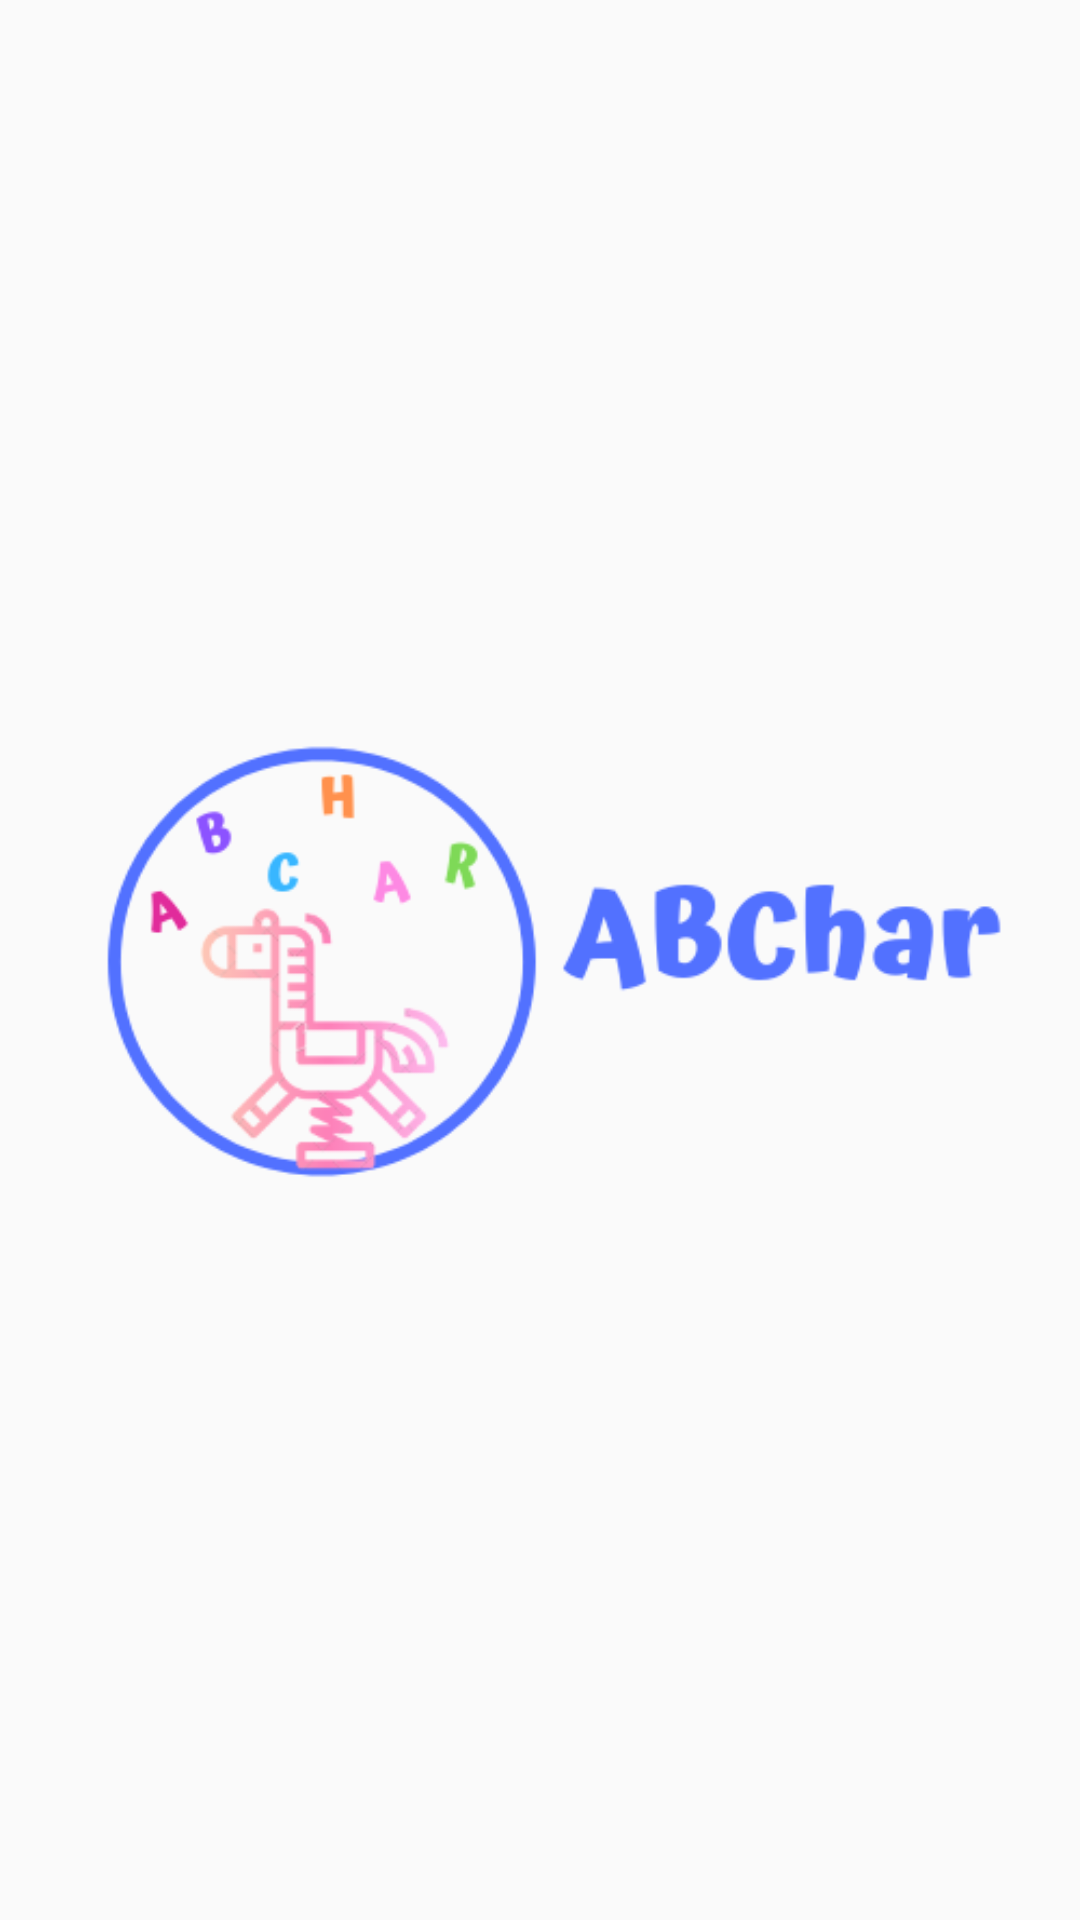

Android layout source for this screen:
<!-- AndroidManifest.xml: application theme AppTheme.NoActionBar -->
<!-- res/layout/start_splash.xml -->
<?xml version="1.0" encoding="utf-8"?>
<RelativeLayout xmlns:android="http://schemas.android.com/apk/res/android"
    xmlns:app="http://schemas.android.com/apk/res-auto"
    xmlns:tools="http://schemas.android.com/tools"
    android:layout_width="match_parent"
    android:layout_height="match_parent">

    <ImageView
        android:id="@+id/starter_logo"
        android:layout_width="wrap_content"
        android:layout_height="wrap_content"
        android:layout_centerInParent="true"
        android:src="@drawable/logo_stater"
        android:contentDescription="Logo"/>
</RelativeLayout>
<!-- resources referenced by this layout -->
<resources>
  <!-- drawable logo_stater: png bitmap (drawable, 37756 bytes) -->
  <style name="AppTheme.NoActionBar">
          <item name="windowActionBar">false</item>
          <item name="windowNoTitle">true</item>
      </style>
</resources>
